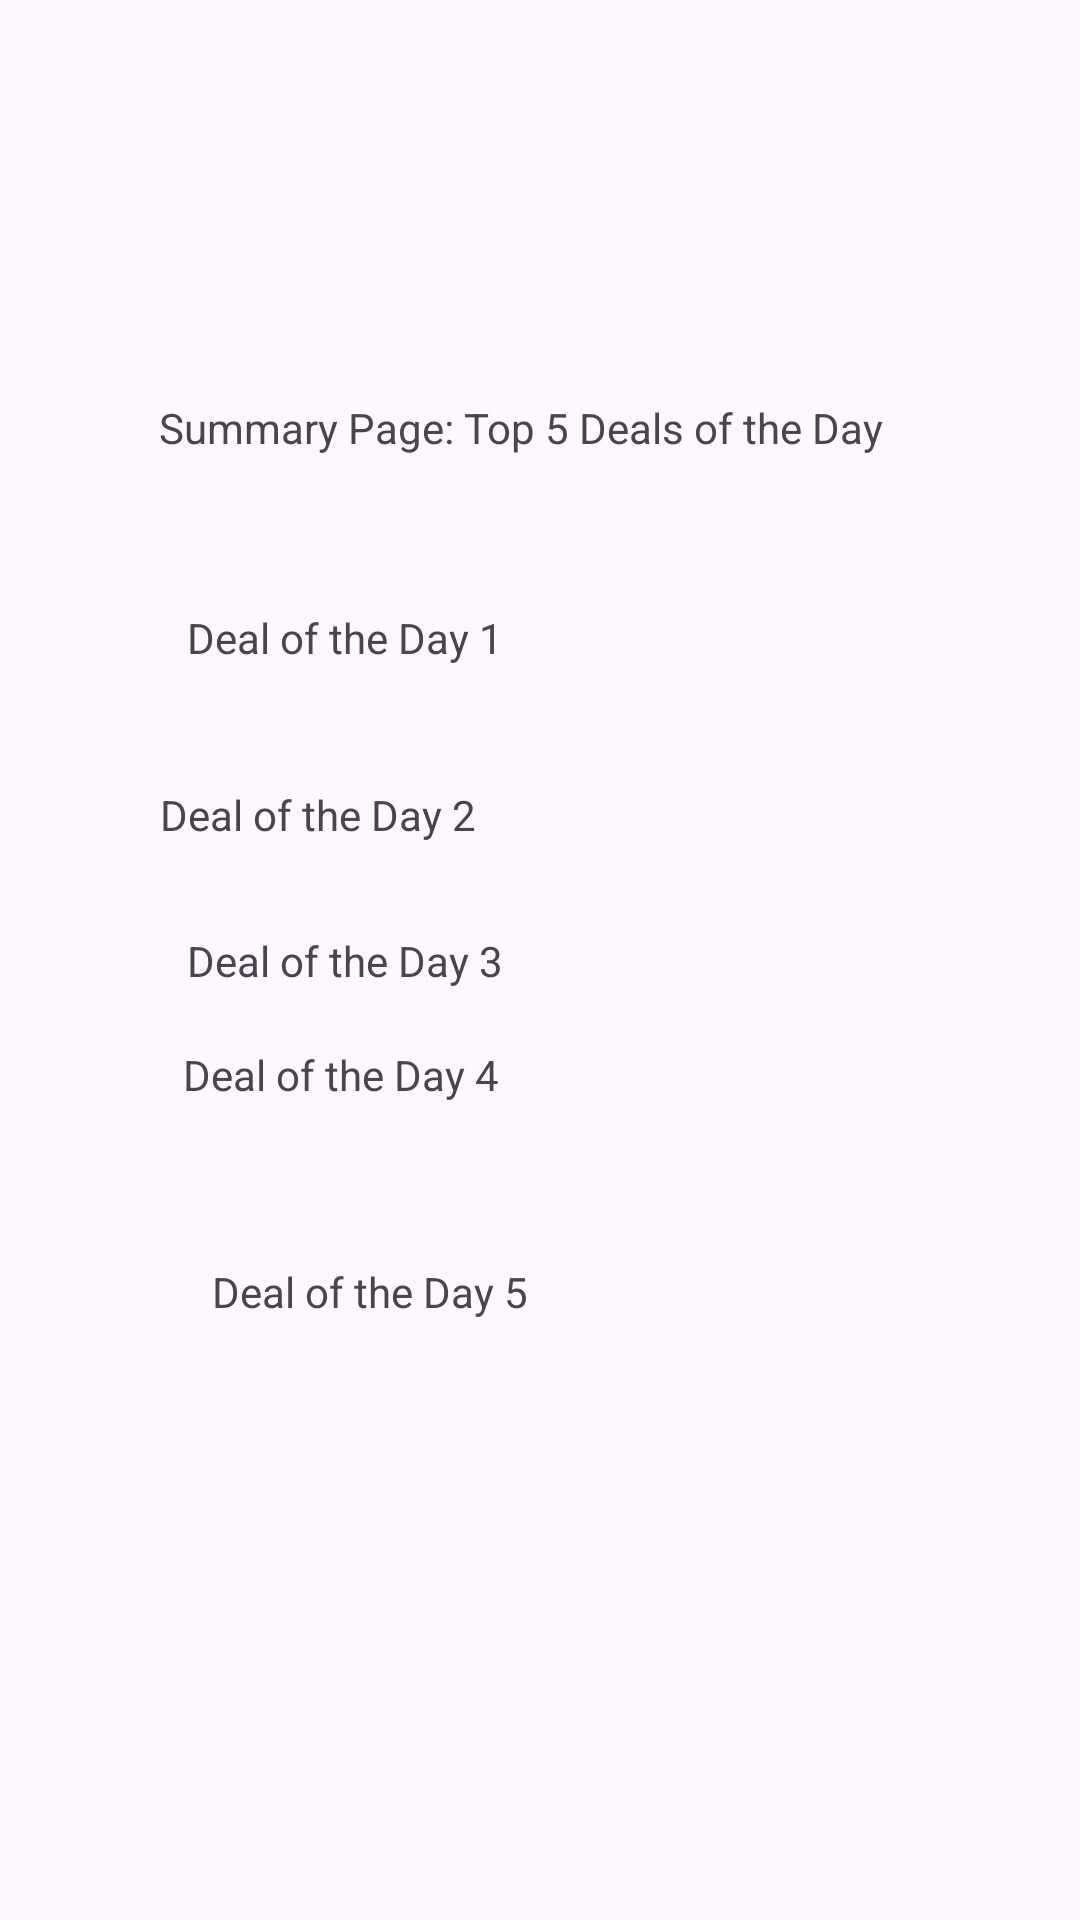

Reconstruct the res/layout file that produces this screen, plus the resources it refers to.
<!-- AndroidManifest.xml: application theme Theme.TodayDeals -->
<!-- res/layout/activity_main.xml -->
<?xml version="1.0" encoding="utf-8"?>
<androidx.constraintlayout.widget.ConstraintLayout xmlns:android="http://schemas.android.com/apk/res/android"
    xmlns:app="http://schemas.android.com/apk/res-auto"
    xmlns:tools="http://schemas.android.com/tools"
    android:id="@+id/main"
    android:layout_width="match_parent"
    android:layout_height="match_parent"
    tools:context=".MainActivity">
    <ImageView
        android:layout_width="121dp"
        android:layout_height="67dp"
        android:contentDescription="my_image_description"
        android:src="@drawable/dealsimage"
        app:layout_constraintBottom_toBottomOf="parent"
        app:layout_constraintEnd_toEndOf="parent"
        app:layout_constraintHorizontal_bias="0.055"
        app:layout_constraintStart_toStartOf="parent"
        app:layout_constraintTop_toTopOf="parent"
        app:layout_constraintVertical_bias="0.034" />

    <TextView
        android:id="@+id/textView6"
        android:layout_width="wrap_content"
        android:layout_height="wrap_content"
        android:text="Deal of the Day 1"
        app:layout_constraintBottom_toBottomOf="parent"
        app:layout_constraintEnd_toEndOf="parent"
        app:layout_constraintHorizontal_bias="0.245"
        app:layout_constraintStart_toStartOf="parent"
        app:layout_constraintTop_toTopOf="parent"
        app:layout_constraintVertical_bias="0.327" />

    <TextView
        android:id="@+id/textView7"
        android:layout_width="wrap_content"
        android:layout_height="wrap_content"
        android:text="Summary Page: Top 5 Deals of the Day"
        app:layout_constraintBottom_toBottomOf="parent"
        app:layout_constraintEnd_toEndOf="parent"
        app:layout_constraintHorizontal_bias="0.446"
        app:layout_constraintStart_toStartOf="parent"
        app:layout_constraintTop_toTopOf="parent"
        app:layout_constraintVertical_bias="0.214" />

    <TextView
        android:id="@+id/textView"
        android:layout_width="wrap_content"
        android:layout_height="wrap_content"
        android:text="Deal of the Day 2"
        app:layout_constraintBottom_toBottomOf="parent"
        app:layout_constraintEnd_toEndOf="parent"
        app:layout_constraintHorizontal_bias="0.209"
        app:layout_constraintStart_toStartOf="parent"
        app:layout_constraintTop_toTopOf="parent"
        app:layout_constraintVertical_bias="0.422" />

    <TextView
        android:id="@+id/textView2"
        android:layout_width="wrap_content"
        android:layout_height="wrap_content"
        android:text="Deal of the Day 3"
        app:layout_constraintBottom_toBottomOf="parent"
        app:layout_constraintEnd_toEndOf="parent"
        app:layout_constraintHorizontal_bias="0.245"
        app:layout_constraintStart_toStartOf="parent"
        app:layout_constraintTop_toTopOf="parent" />

    <TextView
        android:id="@+id/textView3"
        android:layout_width="134dp"
        android:layout_height="45dp"
        android:text="Deal of the Day 4"
        app:layout_constraintBottom_toBottomOf="parent"
        app:layout_constraintEnd_toEndOf="parent"
        app:layout_constraintHorizontal_bias="0.27"
        app:layout_constraintStart_toStartOf="parent"
        app:layout_constraintTop_toTopOf="parent"
        app:layout_constraintVertical_bias="0.586" />

    <TextView
        android:id="@+id/textView4"
        android:layout_width="wrap_content"
        android:layout_height="wrap_content"
        android:text="Deal of the Day 5"
        app:layout_constraintBottom_toBottomOf="parent"
        app:layout_constraintEnd_toEndOf="parent"
        app:layout_constraintHorizontal_bias="0.278"
        app:layout_constraintStart_toStartOf="parent"
        app:layout_constraintTop_toTopOf="parent"
        app:layout_constraintVertical_bias="0.678" />


</androidx.constraintlayout.widget.ConstraintLayout>
<!-- resources referenced by this layout -->
<resources>
  <style name="Theme.TodayDeals" parent="Base.Theme.TodayDeals" />
  <style name="Base.Theme.TodayDeals" parent="Theme.Material3.DayNight.NoActionBar">
          
          
      </style>
</resources>
